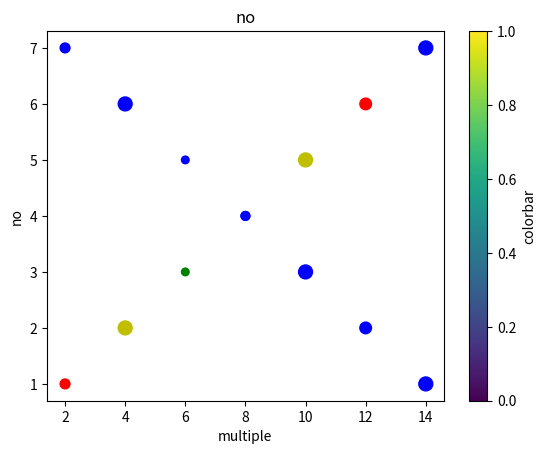

Write the Python code that produced this figure.
import matplotlib.pyplot as plt
import numpy as np

multiple=[2,4,6,8,10,12,14]
no=[1,2,3,4,5,6,7]
c=['r','y','g','b','y','r','b']
s=[50,100,30,40,100,70,100]
no2=[7,6,5,4,3,2,1]
#plt.scatter(multiple,no,color=c,s=s,alpha=0.5,marker='*',edgecolors='b',linewidths=2)  
#alpha is used to set the transparency of the dot
plt.scatter(multiple,no,color=c,s=s,cmap='virdis')
plt.scatter(multiple,no2,color='b',s=s,)
t=plt.colorbar()
t.set_label('colorbar')
plt.xlabel('multiple')
plt.ylabel('no')
plt.title('no')
plt.show()